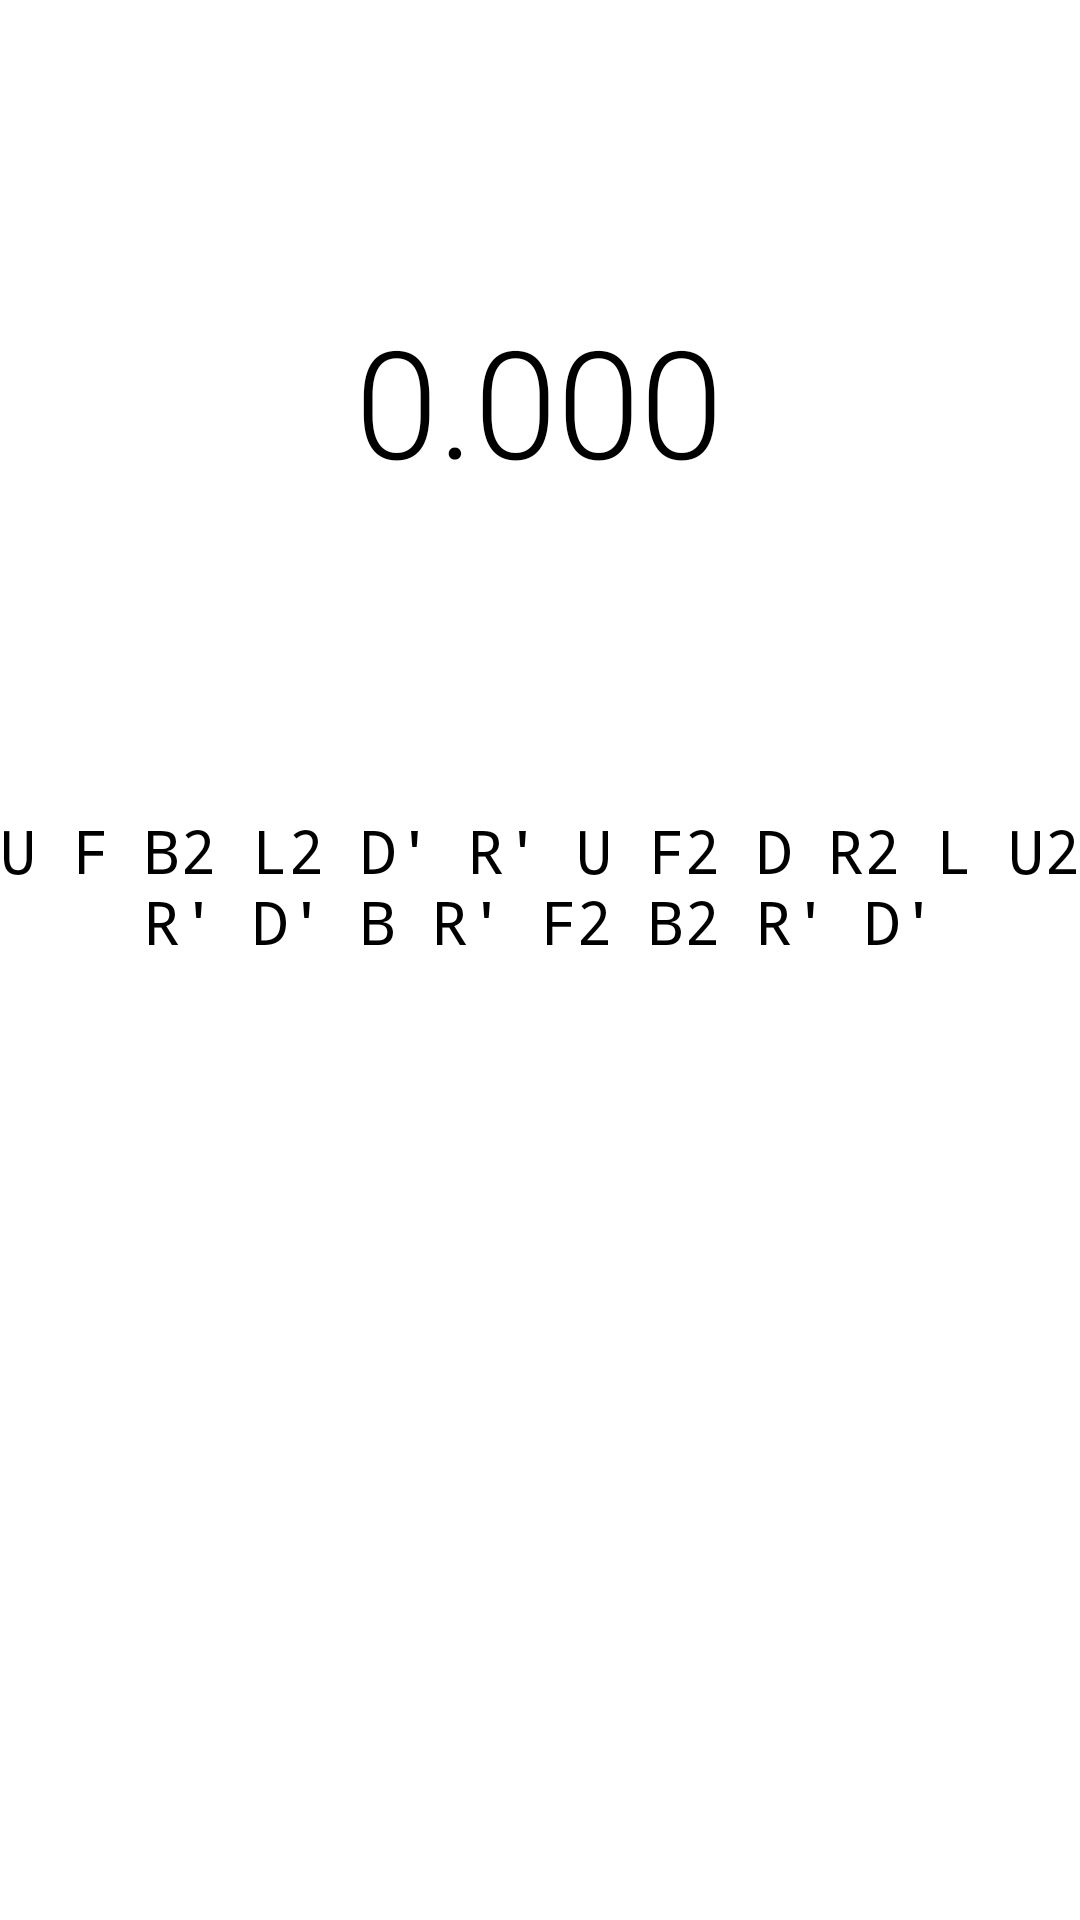

Here is an Android app screen rendered from its layout file. Give the layout XML and the strings, colors and styles it references.
<!-- AndroidManifest.xml: application theme Theme.SpeedcubingTimer -->
<!-- res/layout/fragment_timer.xml -->
<?xml version="1.0" encoding="utf-8"?>
<androidx.constraintlayout.widget.ConstraintLayout xmlns:android="http://schemas.android.com/apk/res/android"
    xmlns:app="http://schemas.android.com/apk/res-auto"
    xmlns:tools="http://schemas.android.com/tools"
    android:id="@+id/constraintLayout"
    android:layout_width="match_parent"
    android:layout_height="match_parent"
    tools:context=".TimerFragment" >

    <TextView
        android:id="@+id/timerText"
        android:layout_width="200dp"
        android:layout_height="70dp"
        android:layout_marginStart="104dp"
        android:layout_marginTop="100dp"
        android:layout_marginEnd="105dp"
        android:fontFamily="sans-serif-light"
        android:text="0.000"
        android:textAlignment="center"
        android:textColor="@color/black"
        android:textSize="50sp"
        app:layout_constraintEnd_toEndOf="parent"
        app:layout_constraintStart_toStartOf="parent"
        app:layout_constraintTop_toTopOf="parent" />

    <TextView
        android:id="@+id/scrambleText"
        android:layout_width="360dp"
        android:layout_height="80dp"
        android:layout_marginStart="25dp"
        android:layout_marginTop="100dp"
        android:layout_marginEnd="25dp"
        android:fontFamily="monospace"
        android:text="U F B2 L2 D' R' U F2 D R2 L U2 R' D' B R' F2 B2 R' D'"
        android:textAlignment="center"
        android:textColor="@color/black"
        android:textSize="20sp"
        app:layout_constraintEnd_toEndOf="parent"
        app:layout_constraintStart_toStartOf="parent"
        app:layout_constraintTop_toBottomOf="@+id/timerText" />
</androidx.constraintlayout.widget.ConstraintLayout>
<!-- resources referenced by this layout -->
<resources>
  <style name="Theme.SpeedcubingTimer" parent="Theme.MaterialComponents.DayNight.DarkActionBar">
          <item name="android:textAllCaps">false</item>
  
          
          <item name="colorPrimary">@color/purple_500</item>
          <item name="colorPrimaryVariant">@color/purple_700</item>
          <item name="colorOnPrimary">@color/white</item>
          
          <item name="colorSecondary">@color/teal_200</item>
          <item name="colorSecondaryVariant">@color/teal_700</item>
          <item name="colorOnSecondary">@color/black</item>
          
          <item name="android:statusBarColor" tools:targetApi="l">?attr/colorPrimaryVariant</item>
          
      </style>
  <!-- not gathered from this repository: default colours our renderer supplied (Android Studio template values) -->
  <color name="purple_500">#FF6200EE</color>
  <color name="purple_700">#FF3700B3</color>
  <color name="teal_200">#FF03DAC5</color>
  <color name="teal_700">#FF018786</color>
  <color name="black">#FF000000</color>
  <color name="white">#FFFFFFFF</color>
</resources>
